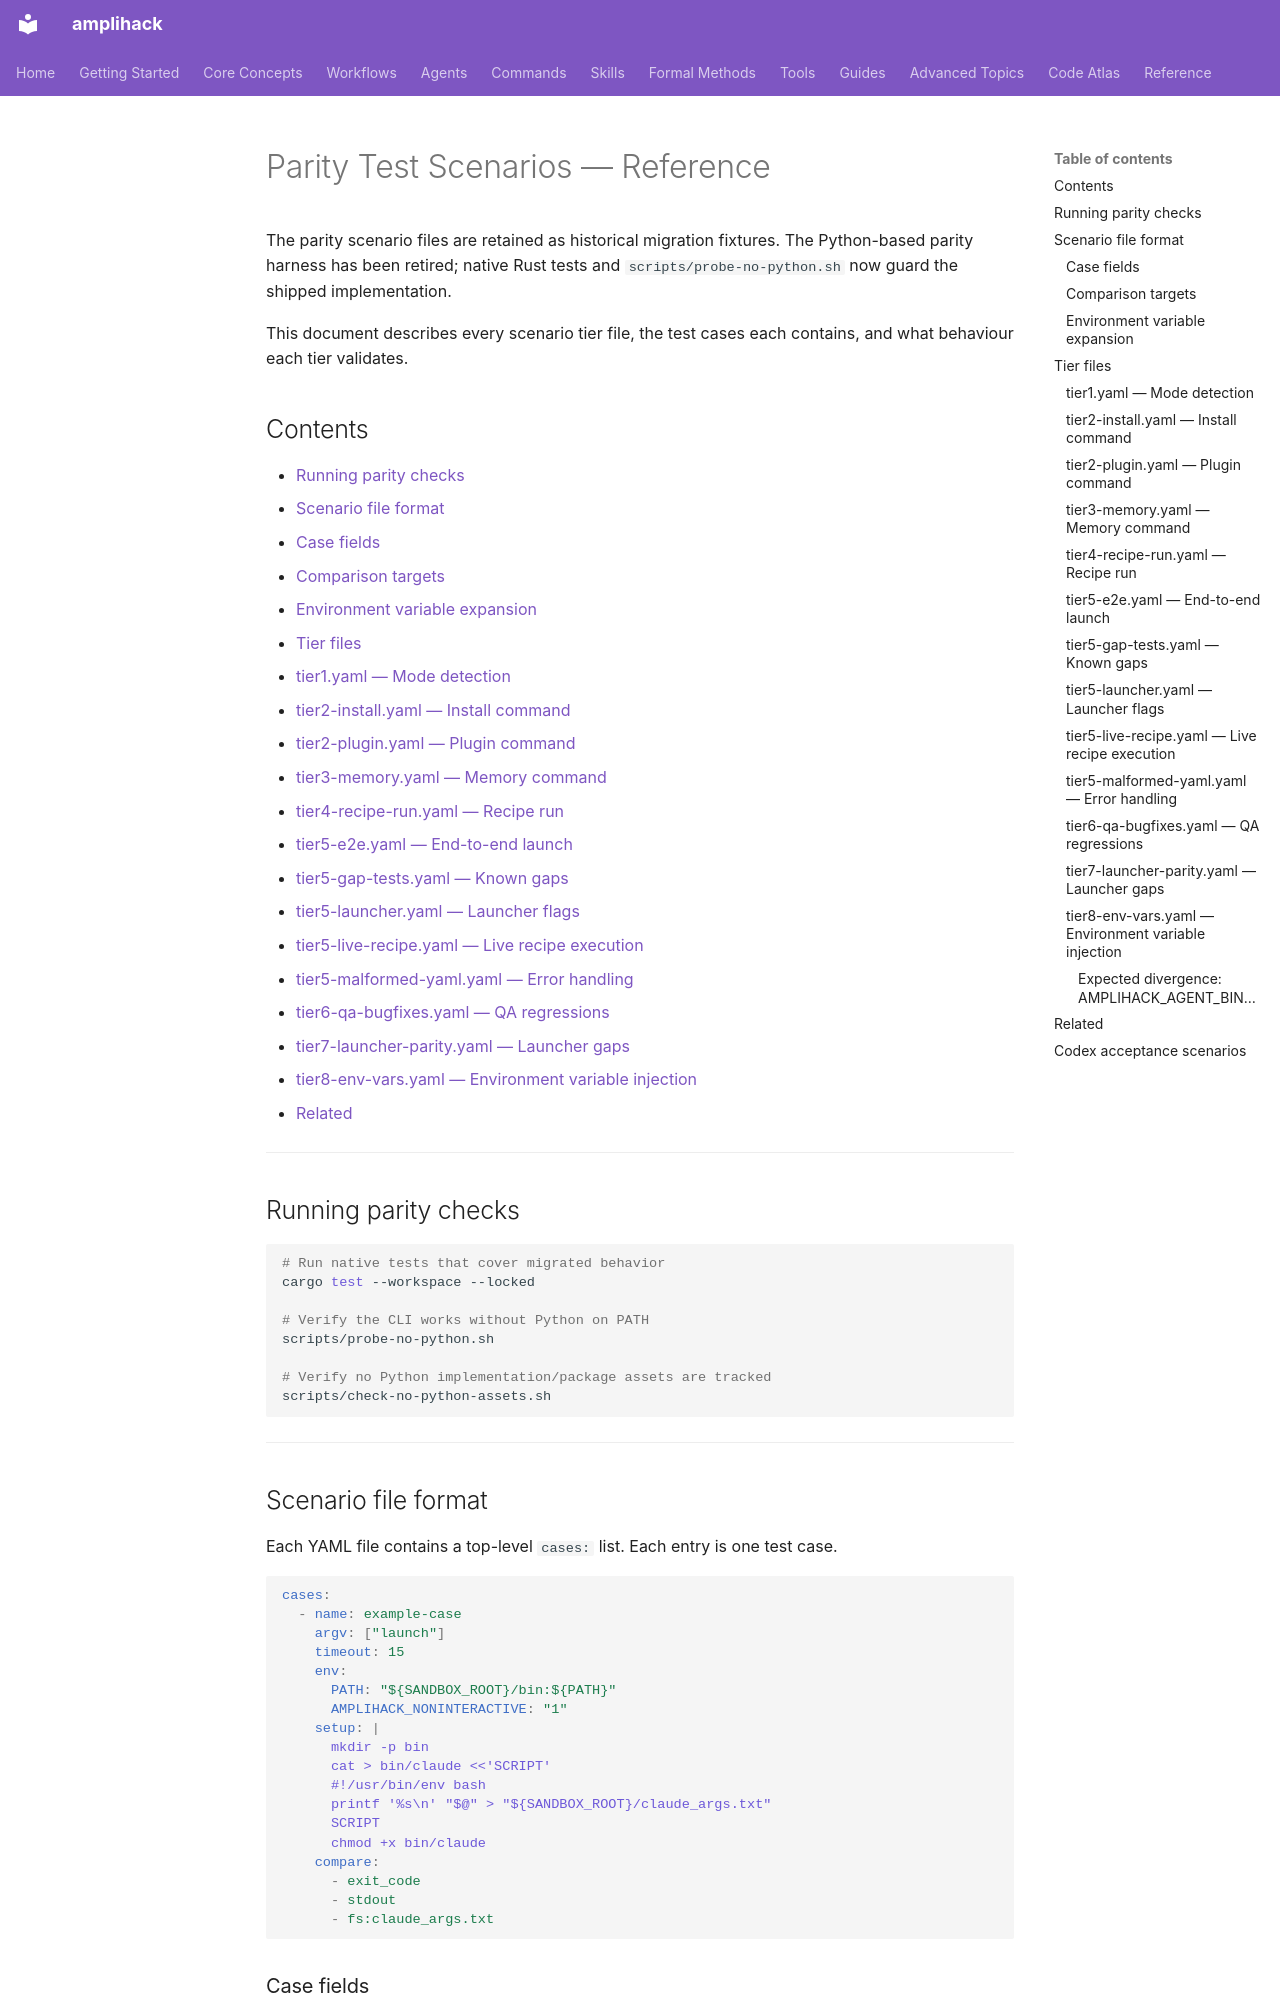

repository: rysweet/amplihack-rs · page: reference/parity-test-scenarios/index.html · generator: mkdocs

# Parity Test Scenarios — Reference

The parity scenario files are retained as historical migration fixtures. The
Python-based parity harness has been retired; native Rust tests and
`scripts/probe-no-python.sh` now guard the shipped implementation.

This document describes every scenario tier file, the test cases each contains,
and what behaviour each tier validates.

## Contents

- [Running parity checks](#running-parity-checks)
- [Scenario file format](#scenario-file-format)
  - [Case fields](#case-fields)
  - [Comparison targets](#comparison-targets)
  - [Environment variable expansion](#environment-variable-expansion)
- [Tier files](#tier-files)
  - [tier1.yaml — Mode detection](#tier1yaml-mode-detection)
  - [tier2-install.yaml — Install command](#tier2-installyaml-install-command)
  - [tier2-plugin.yaml — Plugin command](#tier2-pluginyaml-plugin-command)
  - [tier3-memory.yaml — Memory command](#tier3-memoryyaml-memory-command)
  - [tier4-recipe-run.yaml — Recipe run](#tier4-recipe-runyaml-recipe-run)
  - [tier5-e2e.yaml — End-to-end launch](#tier5-e2eyaml-end-to-end-launch)
  - [tier5-gap-tests.yaml — Known gaps](#tier5-gap-testsyaml-known-gaps)
  - [tier5-launcher.yaml — Launcher flags](#tier5-launcheryaml-launcher-flags)
  - [tier5-live-recipe.yaml — Live recipe execution](#tier5-live-recipeyaml-live-recipe-execution)
  - [tier5-malformed-yaml.yaml — Error handling](#tier5-malformed-yamlyaml-error-handling)
  - [tier6-qa-bugfixes.yaml — QA regressions](#tier6-qa-bugfixesyaml-qa-regressions)
  - [tier7-launcher-parity.yaml — Launcher gaps](#tier7-launcher-parityyaml-launcher-gaps)
  - [tier8-env-vars.yaml — Environment variable injection](#tier8-env-varsyaml-environment-variable-injection)
- [Related](#related)

---

## Running parity checks

```sh
# Run native tests that cover migrated behavior
cargo test --workspace --locked

# Verify the CLI works without Python on PATH
scripts/probe-no-python.sh

# Verify no Python implementation/package assets are tracked
scripts/check-no-python-assets.sh
```

---

## Scenario file format

Each YAML file contains a top-level `cases:` list. Each entry is one test case.

```yaml
cases:
  - name: example-case
    argv: ["launch"]
    timeout: 15
    env:
      PATH: "${SANDBOX_ROOT}/bin:${PATH}"
      AMPLIHACK_NONINTERACTIVE: "1"
    setup: |
      mkdir -p bin
      cat > bin/claude <<'SCRIPT'
      #!/usr/bin/env bash
      printf '%s\n' "$@" > "${SANDBOX_ROOT}/claude_args.txt"
      SCRIPT
      chmod +x bin/claude
    compare:
      - exit_code
      - stdout
      - fs:claude_args.txt
```
